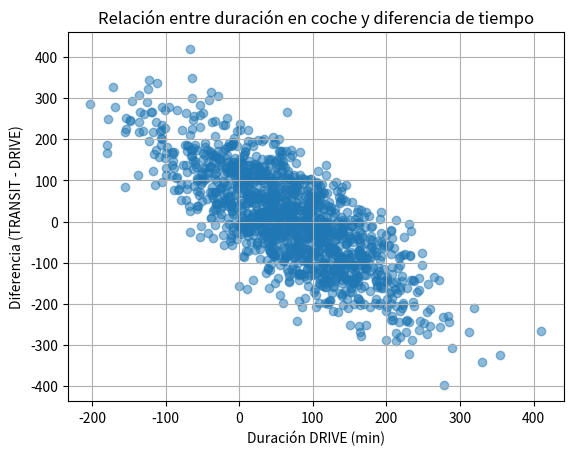
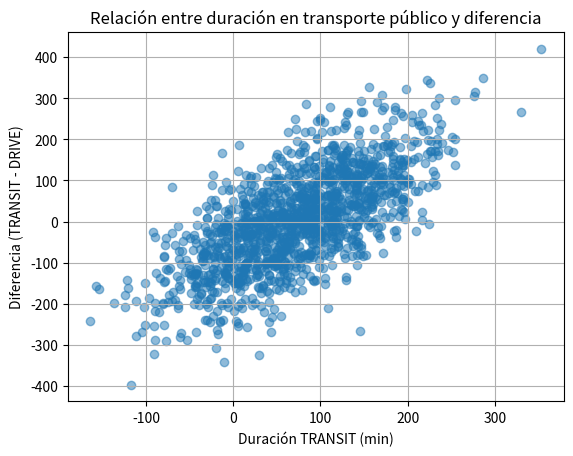

Generate these figures, in order, with matplotlib:
import numpy as np
import pandas as pd
import matplotlib.pyplot as plt

# -----------------------------
# Estadísticos conocidos
# -----------------------------
mean_drive = 64.623652
std_drive = 87.336185

mean_transit = 72.673113
std_transit = 75.018465

mean_diff = 8.049461
std_diff = 54.548856

n = 1391

# -----------------------------
# Generar datos simulados
# -----------------------------
np.random.seed(1)

drive = np.random.normal(mean_drive, std_drive, n)
transit = np.random.normal(mean_transit, std_transit, n)

diferencia = transit - drive

df = pd.DataFrame({
    "drive": drive,
    "transit": transit,
    "diferencia": diferencia
})

# -----------------------------
# Correlaciones de Pearson
# -----------------------------
r_drive = df["drive"].corr(df["diferencia"])
r_transit = df["transit"].corr(df["diferencia"])

r2_drive = r_drive**2
r2_transit = r_transit**2

print("\nCoeficientes de correlación de Pearson\n")

print(f"DRIVE vs DIFERENCIA (r): {r_drive:.3f}")
print(f"DRIVE vs DIFERENCIA (r²): {r2_drive:.3f}\n")

print(f"TRANSIT vs DIFERENCIA (r): {r_transit:.3f}")
print(f"TRANSIT vs DIFERENCIA (r²): {r2_transit:.3f}\n")

# -----------------------------
# Gráfico DRIVE vs DIFERENCIA
# -----------------------------
plt.figure()

plt.scatter(df["drive"], df["diferencia"], alpha=0.5)

plt.xlabel("Duración DRIVE (min)")
plt.ylabel("Diferencia (TRANSIT - DRIVE)")
plt.title("Relación entre duración en coche y diferencia de tiempo")

plt.grid(True)

plt.show()

# -----------------------------
# Gráfico TRANSIT vs DIFERENCIA
# -----------------------------
plt.figure()

plt.scatter(df["transit"], df["diferencia"], alpha=0.5)

plt.xlabel("Duración TRANSIT (min)")
plt.ylabel("Diferencia (TRANSIT - DRIVE)")
plt.title("Relación entre duración en transporte público y diferencia")

plt.grid(True)

plt.show()
